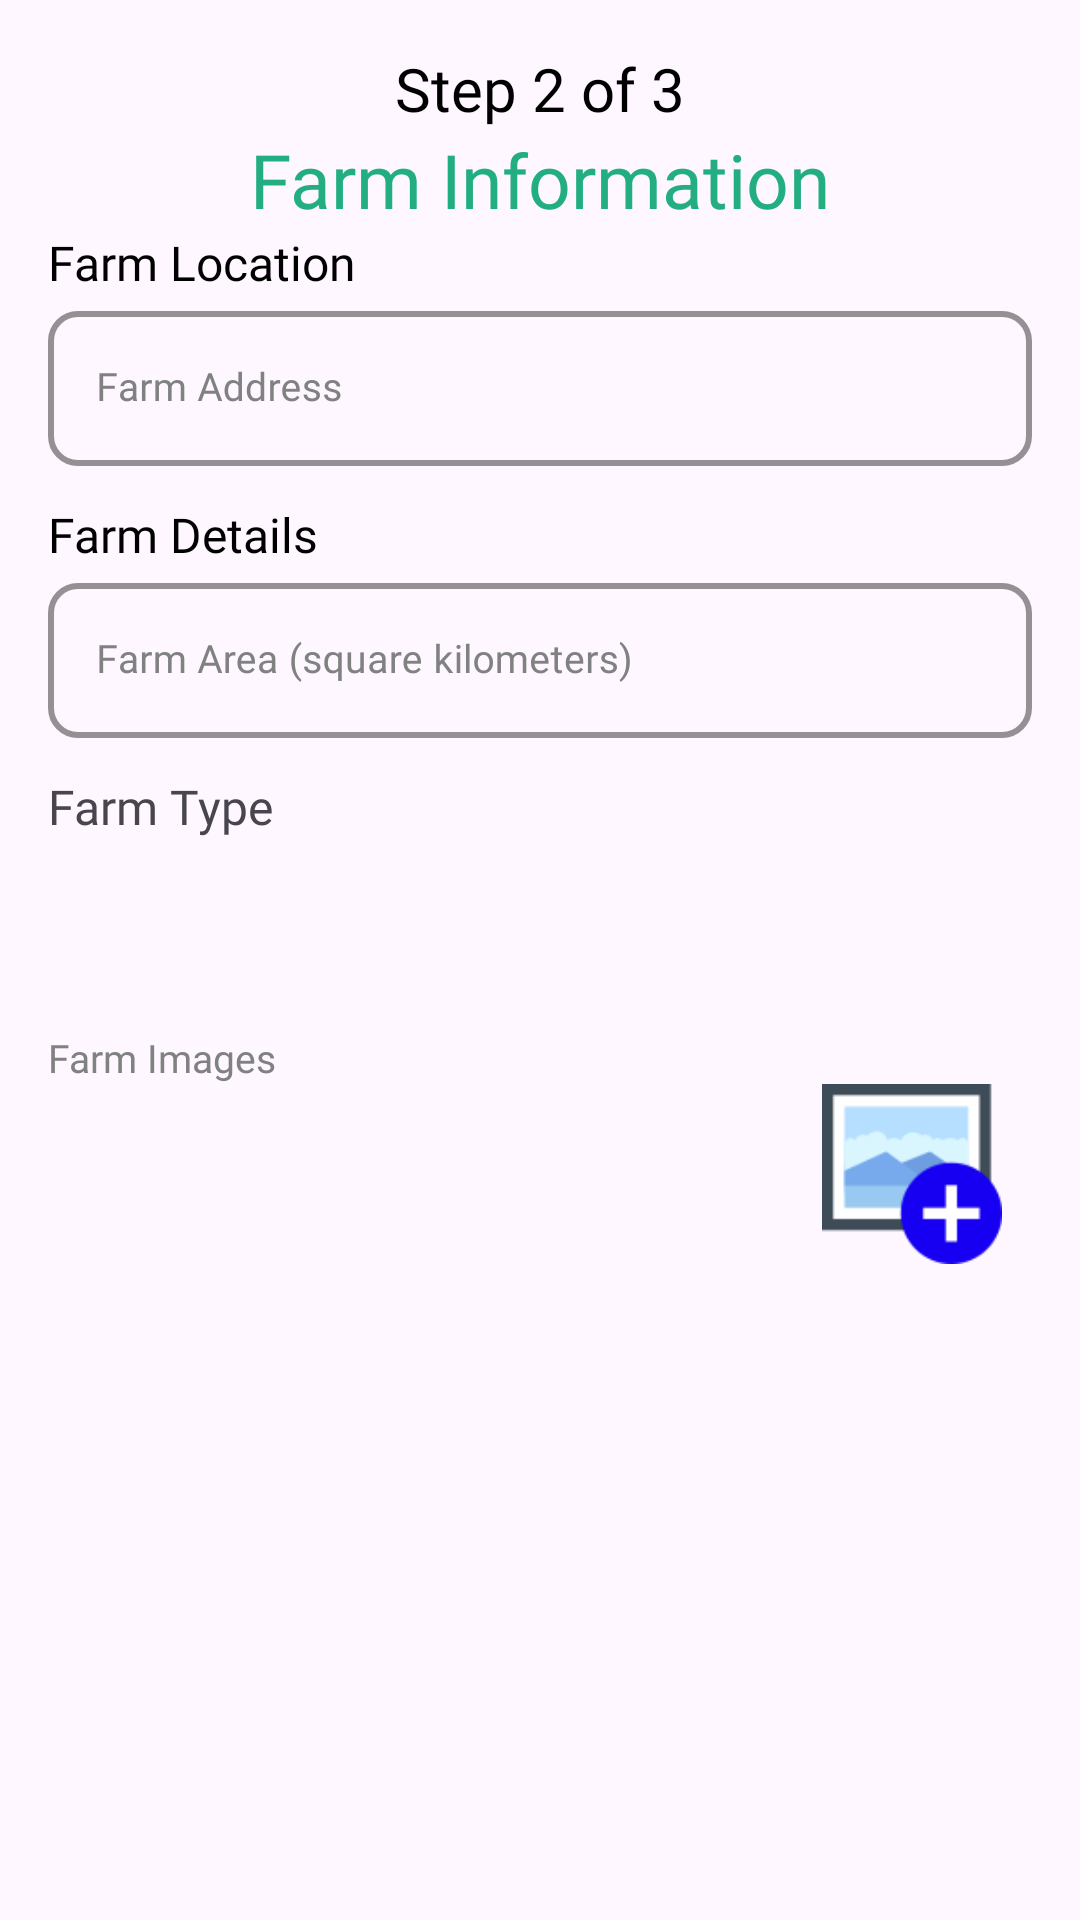

Android layout source for this screen:
<!-- AndroidManifest.xml: application theme Theme.FarmFund -->
<!-- res/layout/fragment_farmverif_farmdetails.xml -->
<?xml version="1.0" encoding="utf-8"?>
<ScrollView xmlns:android="http://schemas.android.com/apk/res/android"
    xmlns:app="http://schemas.android.com/apk/res-auto"
    android:id="@+id/personalInfoContainer"
    android:layout_width="match_parent"
    android:layout_height="match_parent">

    <RelativeLayout
        android:layout_width="match_parent"
        android:layout_height="wrap_content"
        android:padding="16dp">

        <TextView android:id="@+id/stepCounter"
            android:layout_width="wrap_content"
            android:layout_height="wrap_content"
            android:layout_centerHorizontal="true"
            android:fontFamily="@font/poppins_bold"
            android:text="Step 2 of 3"
            android:textColor="@color/black"
            android:textSize="20sp"/>

        <TextView
            android:id="@+id/pageTitle"
            android:layout_width="wrap_content"
            android:layout_height="wrap_content"
            android:layout_below="@id/stepCounter"
            android:layout_centerHorizontal="true"
            android:fontFamily="@font/poppins_bold"
            android:text="Farm Information"
            android:textColor="@color/green"
            android:textSize="25sp" />


        <TextView
            android:id="@+id/farmLocLabel"
            android:layout_width="match_parent"
            android:layout_height="wrap_content"
            android:layout_below="@id/pageTitle"
            android:fontFamily="@font/poppins_bold"
            android:textColor="@color/black"
            android:text="Farm Location"
            android:textSize="16sp" />

        <com.google.android.material.textfield.TextInputLayout
            android:id="@+id/farmLocationLayout"
            style="@style/Widget.MaterialComponents.TextInputLayout.OutlinedBox"
            android:layout_width="match_parent"
            android:layout_height="wrap_content"
            android:layout_below="@+id/farmLocLabel"
            android:layout_marginBottom="4dp"
            android:textColorHint="@color/darkgrey"
            app:boxCornerRadiusBottomEnd="10dp"
            app:boxCornerRadiusBottomStart="10dp"
            app:boxCornerRadiusTopEnd="10dp"
            app:boxCornerRadiusTopStart="10dp"
            app:boxStrokeColor="@color/green"
            app:boxStrokeWidth="2dp"
            app:boxStrokeWidthFocused="3dp"
            app:hintTextColor="@color/green">

            <com.google.android.material.textfield.TextInputEditText
                android:id="@+id/farmLocationInputField"
                android:layout_width="match_parent"
                android:layout_height="wrap_content"
                android:fontFamily="@font/poppins_bold"
                android:hint="Farm Address"
                android:singleLine="true"
                android:textColor="@color/black"
                android:textSize="13sp" />
        </com.google.android.material.textfield.TextInputLayout>

        <TextView
            android:id="@+id/nameHeader"
            android:layout_width="match_parent"
            android:layout_height="wrap_content"
            android:layout_marginTop="8dp"
            android:layout_below="@id/farmLocationLayout"
            android:textColor="@color/black"
            android:fontFamily="@font/poppins_bold"
            android:text="Farm Details"
            android:textSize="16sp" />

        <com.google.android.material.textfield.TextInputLayout
            android:id="@+id/farmAreaLayout"
            style="@style/Widget.MaterialComponents.TextInputLayout.OutlinedBox"
            android:layout_width="match_parent"
            android:layout_height="wrap_content"
            android:layout_below="@+id/nameHeader"
            android:layout_marginBottom="4dp"
            android:textColorHint="@color/darkgrey"
            app:boxCornerRadiusBottomEnd="10dp"
            app:boxCornerRadiusBottomStart="10dp"
            app:boxCornerRadiusTopEnd="10dp"
            app:boxCornerRadiusTopStart="10dp"
            app:boxStrokeColor="@color/green"
            app:boxStrokeWidth="2dp"
            app:boxStrokeWidthFocused="3dp"
            app:hintTextColor="@color/green">

            <com.google.android.material.textfield.TextInputEditText
                android:id="@+id/farmAreaInputField"
                android:layout_width="match_parent"
                android:layout_height="wrap_content"
                android:fontFamily="@font/poppins_bold"
                android:hint="Farm Area (square kilometers)"
                android:inputType="numberDecimal"
                android:singleLine="true"
                android:textColor="@color/black"
                android:textSize="13sp" />
        </com.google.android.material.textfield.TextInputLayout>

        <TextView
            android:id="@+id/farmTypeLabel"
            android:layout_width="match_parent"
            android:layout_height="wrap_content"
            android:layout_below="@id/farmAreaLayout"
            android:fontFamily="@font/poppins_bold"
            android:layout_marginTop="8dp"
            android:text="Farm Type"
            android:textSize="16sp" />

        <Spinner
            android:id="@+id/farmTypeSpinner"
            android:layout_width="match_parent"
            android:layout_height="40dp"
            android:layout_below="@id/farmTypeLabel"
            android:background="@drawable/bg_rounded_corners"
            android:backgroundTint="@color/grey" />

        <TextView android:id="@+id/errorText1"
            android:layout_width="wrap_content"
            android:layout_height="wrap_content"
            android:text="^ Farm Type is required!"
            android:fontFamily="@font/poppins_bold"
            android:textColor="@color/red"
            android:textSize="13sp"
            android:layout_below="@id/farmTypeSpinner"
            android:visibility="invisible"/>

        <TextView
            android:id="@+id/farmImagesLabel"
            android:layout_width="match_parent"
            android:layout_height="wrap_content"
            android:layout_below="@id/farmTypeSpinner"
            android:fontFamily="@font/poppins_bold"
            android:layout_marginTop="24dp"
            android:text="Farm Images"
            android:textColor="@color/darkgrey"
            android:textSize="13sp" />

        <androidx.recyclerview.widget.RecyclerView
            android:id="@+id/uploadFarmImagesRecyclerView"
            android:layout_width="match_parent"
            android:layout_height="180dp"
            android:padding="5dp"
            android:layout_toStartOf="@id/imageViewUploadBTN"
            android:layout_below="@id/farmImagesLabel"
            android:background="@drawable/bg_rounded_corners"/>

        <TextView android:id="@+id/errorText2"
            android:layout_width="wrap_content"
            android:layout_height="wrap_content"
            android:text="Please upload at least 1 farm image!"
            android:fontFamily="@font/poppins_bold"
            android:textColor="@color/red"
            android:layout_below="@id/uploadFarmImagesRecyclerView"
            android:visibility="invisible"/>

        <ImageButton android:id="@+id/imageViewUploadBTN"
            android:layout_width="60dp"
            android:layout_height="60dp"
            android:layout_below="@id/farmImagesLabel"
            android:layout_alignParentEnd="true"
            android:layout_marginStart="10dp"
            android:layout_marginEnd="10dp"
            android:layout_marginBottom="10dp"
            android:background="@drawable/bg_rounded_corners"
            android:scaleType="fitCenter"
            android:src="@drawable/ic_image_upload" />
    </RelativeLayout>
</ScrollView>
<!-- resources referenced by this layout -->
<resources>
  <color name="black">#FF000000</color>
  <color name="darkgrey">#808181</color>
  <color name="green">#23AE82</color>
  <color name="grey">#CDD1D0</color>
  <color name="red">#FF1100</color>
  <!-- drawable ic_image_upload: png bitmap (drawable, 2213 bytes) -->
  <style name="Theme.FarmFund" parent="Base.Theme.FarmFund" />
  <style name="Base.Theme.FarmFund" parent="Theme.Material3.DayNight.NoActionBar">
          <item name="colorPrimary">@color/green</item>
          <item name="colorSecondary">@color/blue</item>
          <item name="colorOnPrimary">@color/white</item>
          <item name="colorOnSecondary">@color/black</item>
      </style>
  <color name="blue">#012E8A</color>
  <color name="white">#FFFFFF</color>
</resources>
